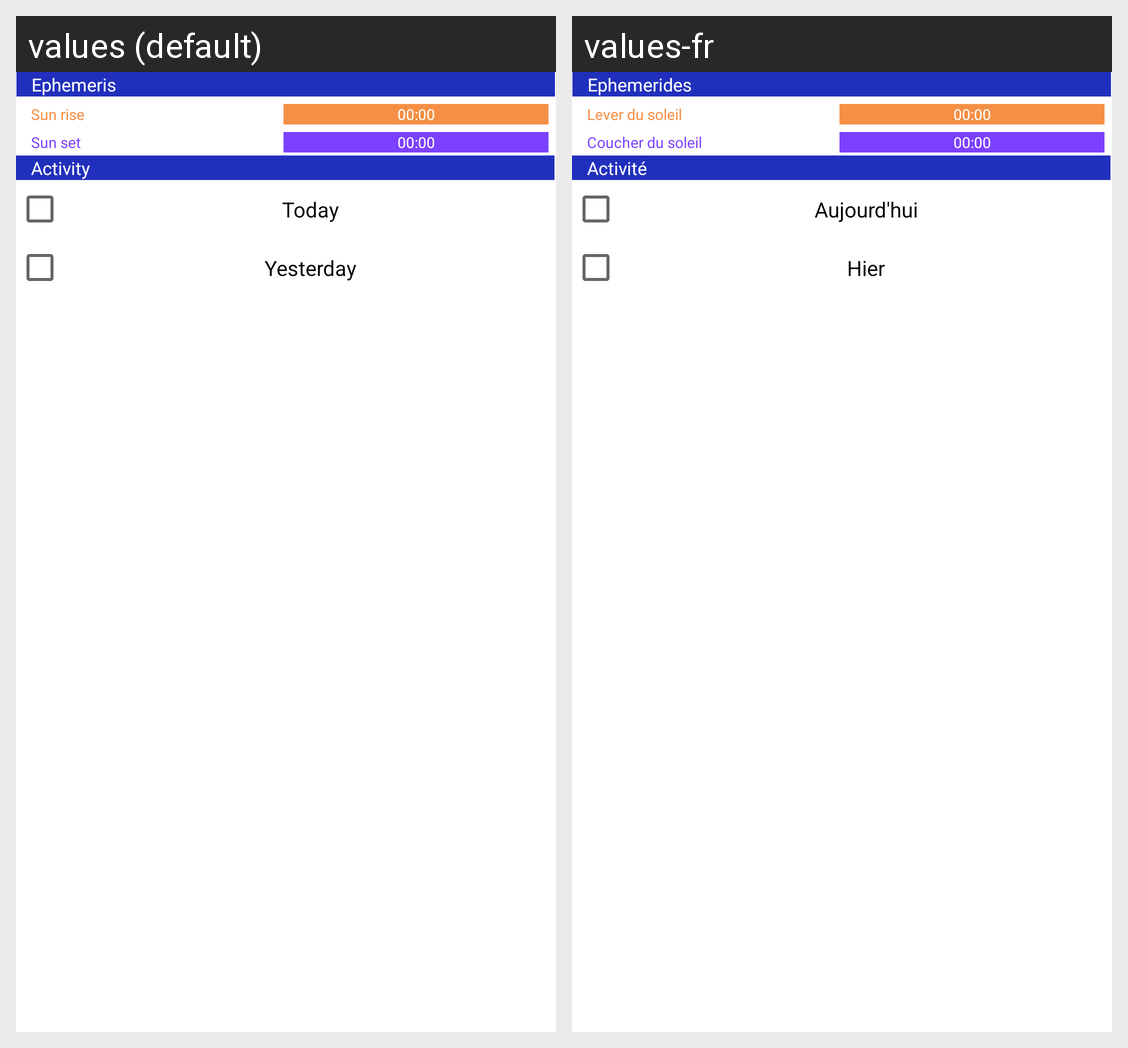

Strings drawn on this Android screen and how each of the app's shown locales translates them:
Android screen res/layout/content_timepickers.xml rendered under 2 locales, left to right: values (default), values-fr. Device: Nexus 5 (rendered at 1080×1920; each locale shown at half size, 540×960, under a caption strip naming it); theme AppTheme.
Strings drawn on this screen, with the default value and each locale's value (text and hints the layout hard-codes, and strings that could not be matched under every locale, appear in the picture but are not listed):

ephemeris
  values: Ephemeris
  values-fr: Ephemerides

sunrise
  values: Sun rise
  values-fr: Lever du soleil

sunset
  values: Sun set
  values-fr: Coucher du soleil

activity
  values: Activity
  values-fr: Activité

today
  values: Today
  values-fr: Aujourd'hui

yesterday
  values: Yesterday
  values-fr: Hier
